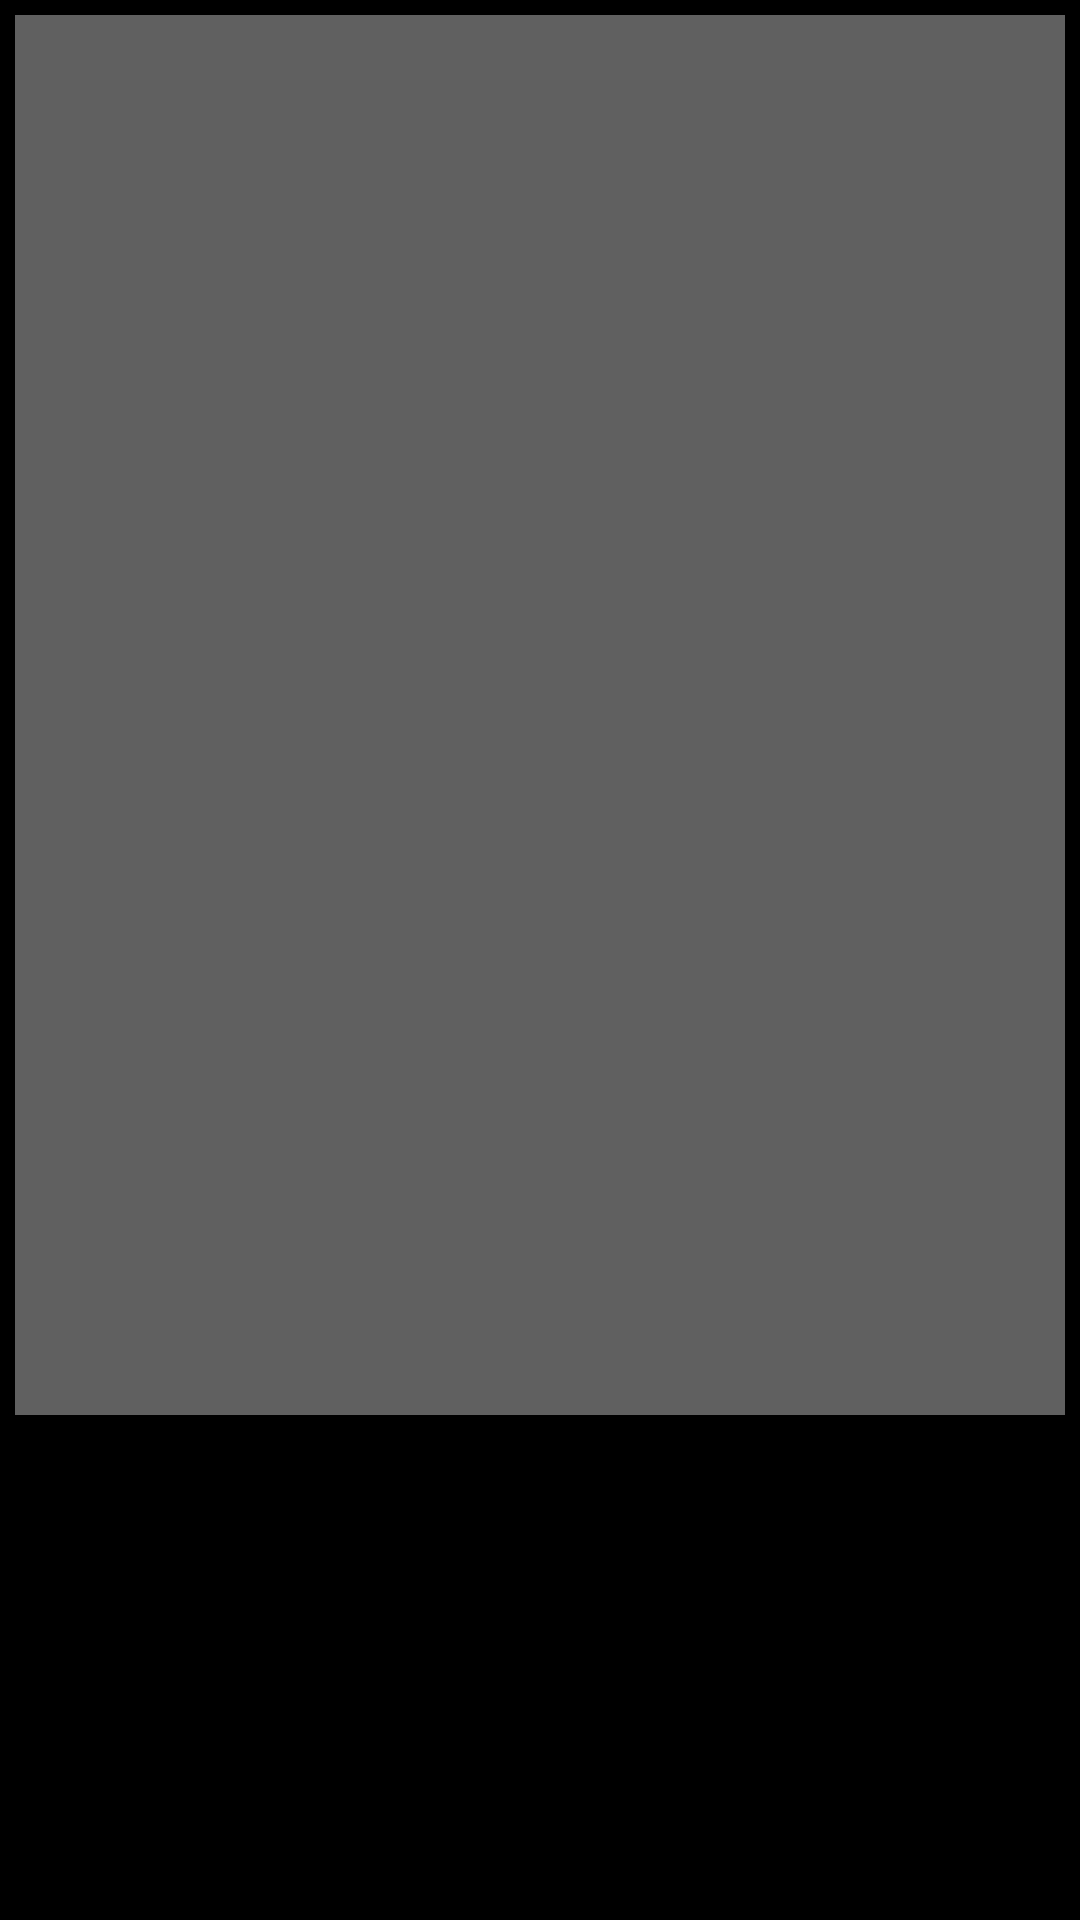

Produce the Android XML layout that renders to this screen, including the resource entries it uses.
<!-- AndroidManifest.xml: application theme Theme.NetflixRemake -->
<!-- res/layout/movie_item_similar.xml -->
<?xml version="1.0" encoding="utf-8"?>
<androidx.constraintlayout.widget.ConstraintLayout xmlns:android="http://schemas.android.com/apk/res/android"
    xmlns:app="http://schemas.android.com/apk/res-auto"
    xmlns:tools="http://schemas.android.com/tools"
    android:layout_width="match_parent"
    android:layout_height="wrap_content"
    android:background="@color/black"
    tools:showIn="@layout/activity_movie_detail">

    <ImageView
        android:id="@+id/image_movie_in_category"
        android:layout_width="match_parent"
        android:layout_height="0dp"
        android:layout_margin="5dp"
        android:contentDescription="@string/todo"
        android:scaleType="centerCrop"
        android:src="@drawable/placeholder_movies"
        app:layout_constraintDimensionRatio="3:4"
        app:layout_constraintTop_toTopOf="parent" />

</androidx.constraintlayout.widget.ConstraintLayout>
<!-- res/layout/activity_movie_detail.xml (included above) -->
<?xml version="1.0" encoding="utf-8"?>
<androidx.core.widget.NestedScrollView xmlns:android="http://schemas.android.com/apk/res/android"
    xmlns:app="http://schemas.android.com/apk/res-auto"
    xmlns:tools="http://schemas.android.com/tools"
    android:layout_width="match_parent"
    android:layout_height="match_parent">

    <androidx.constraintlayout.widget.ConstraintLayout
        android:layout_width="match_parent"
        android:layout_height="match_parent"
        android:background="@color/black"
        tools:context=".MovieDetailActivity">

        <ImageView
            android:id="@+id/image_detail"
            android:layout_width="match_parent"
            android:layout_height="0dp"
            android:contentDescription="@string/todo"
            android:scaleType="centerCrop"
            android:src="@drawable/shadows"
            app:layout_constraintDimensionRatio="16:9"
            app:layout_constraintTop_toTopOf="parent" />

        <androidx.appcompat.widget.Toolbar
            android:id="@+id/toolbar_movie_detail"
            android:layout_width="match_parent"
            android:layout_height="wrap_content"
            android:background="@android:color/transparent"
            app:layout_constraintTop_toTopOf="parent" />

        <ImageView
            android:layout_width="50dp"
            android:layout_height="50dp"
            android:contentDescription="@string/todo"
            android:src="@drawable/ic_play"
            app:layout_constraintBottom_toBottomOf="@+id/image_detail"
            app:layout_constraintEnd_toEndOf="@+id/image_detail"
            app:layout_constraintStart_toStartOf="@+id/image_detail"
            app:layout_constraintTop_toTopOf="@+id/image_detail" />

        <TextView
            android:id="@+id/text_title_movie"
            android:layout_width="wrap_content"
            android:layout_height="wrap_content"
            android:layout_marginStart="20dp"
            android:maxLines="1"
            tools:text="Batman - O Brabo"
            android:textColor="@color/white"
            android:textSize="25sp"
            app:layout_constraintBottom_toBottomOf="@id/image_detail"
            app:layout_constraintStart_toStartOf="parent" />

        <TextView
            android:id="@+id/text_desc"
            android:layout_width="match_parent"
            android:layout_height="wrap_content"
            android:layout_marginStart="15dp"
            android:layout_marginTop="5dp"
            android:layout_marginEnd="30dp"
            android:ellipsize="end"
            android:maxLines="3"
            tools:text="Hello Word!Hello Word!Hello Word!Hello Word!Hello Word!Hello Word!Hello Word!Hello Word!Hello Word!Hello Word!Hello Word!Hello Word!Hello Word!Hello Word!Hello Word!Hello Word!Hello Word!"
            android:textColor="@color/white"
            app:layout_constraintTop_toBottomOf="@id/image_detail" />

        <TextView
            android:id="@+id/text_cast"
            android:layout_width="match_parent"
            android:layout_height="wrap_content"
            android:layout_marginStart="15dp"
            android:layout_marginTop="5dp"
            android:layout_marginEnd="30dp"
            android:ellipsize="end"
            android:maxLines="3"
            tools:text="Hello Word!Hello Word!Hello Word!Hello Word!HelloHello Word!Hello Word!Hello Word!Hello Word!HelloHello Word!Hello Word!Hello Word!Hello Word!HelloHello Word!Hello Word!Hello Word!Hello Word!HelloHello Word!Hello Word!Hello Word!Hello Word!Hello"
            android:textColor="@color/light_grey"
            app:layout_constraintTop_toBottomOf="@id/text_desc" />

        <TextView
            android:id="@+id/text_similar"
            android:layout_width="match_parent"
            android:layout_height="wrap_content"
            android:layout_marginStart="15dp"
            android:layout_marginTop="5dp"
            android:layout_marginEnd="30dp"
            android:text="@string/similar"
            android:textAllCaps="true"
            android:textColor="@color/white"
            app:layout_constraintTop_toBottomOf="@id/text_cast" />

        <androidx.recyclerview.widget.RecyclerView
            android:id="@+id/recycler_similar"
            android:layout_width="match_parent"
            android:layout_height="wrap_content"
            app:layout_constraintTop_toBottomOf="@id/text_similar"
            tools:listitem="@layout/movie_item_similar" />

    </androidx.constraintlayout.widget.ConstraintLayout>

</androidx.core.widget.NestedScrollView>
<!-- resources referenced by this layout -->
<resources>
  <color name="black">#FF000000</color>
  <color name="light_grey">#AAAAAA</color>
  <color name="white">#FFFFFFFF</color>
  <!-- drawable placeholder_movies (drawable) -->
  <?xml version="1.0" encoding="utf-8"?>
  <shape xmlns:android="http://schemas.android.com/apk/res/android">
  
      <solid android:color="@color/darker_gray" />
  
  </shape>
  <!-- drawable shadows (drawable) -->
  <?xml version="1.0" encoding="utf-8"?>
  <layer-list xmlns:android="http://schemas.android.com/apk/res/android">
  
      <item
          android:id="@+id/image_shadow"
          android:drawable="@drawable/movie_4" />
  
      <item>
          <shape>
              <gradient
                  android:angle="90"
                  android:centerColor="@android:color/transparent"
                  android:endColor="#EF000000"
                  android:startColor="#CC000000" />
          </shape>
      </item>
  
  </layer-list>
  <string name="similar">OPÇÕES SIMILIARES:</string>
  <string name="todo">TODO</string>
  <style name="Theme.NetflixRemake" parent="Theme.MaterialComponents.DayNight.NoActionBar">
          
          <item name="colorPrimary">@color/black</item>
          <item name="colorPrimaryVariant">@color/black</item>
          <item name="colorOnPrimary">@color/white</item>
          
          <item name="colorSecondary">@color/red</item>
          <item name="colorSecondaryVariant">@color/teal_700</item>
          <item name="colorOnSecondary">@color/black</item>
          
          <item name="android:statusBarColor">?attr/colorPrimaryVariant</item>
          
      </style>
  <color name="darker_gray">#FF606060</color>
  <color name="red">#FF0000</color>
  <color name="teal_700">#FF018786</color>
</resources>
